Run: headless pygame with SDL's dummy video driver; simulated clock (each Clock.tick advances the game by its frame time, no real sleeping); random seed 0; keys injected as events and as key.get_pressed() state; no mouse input.
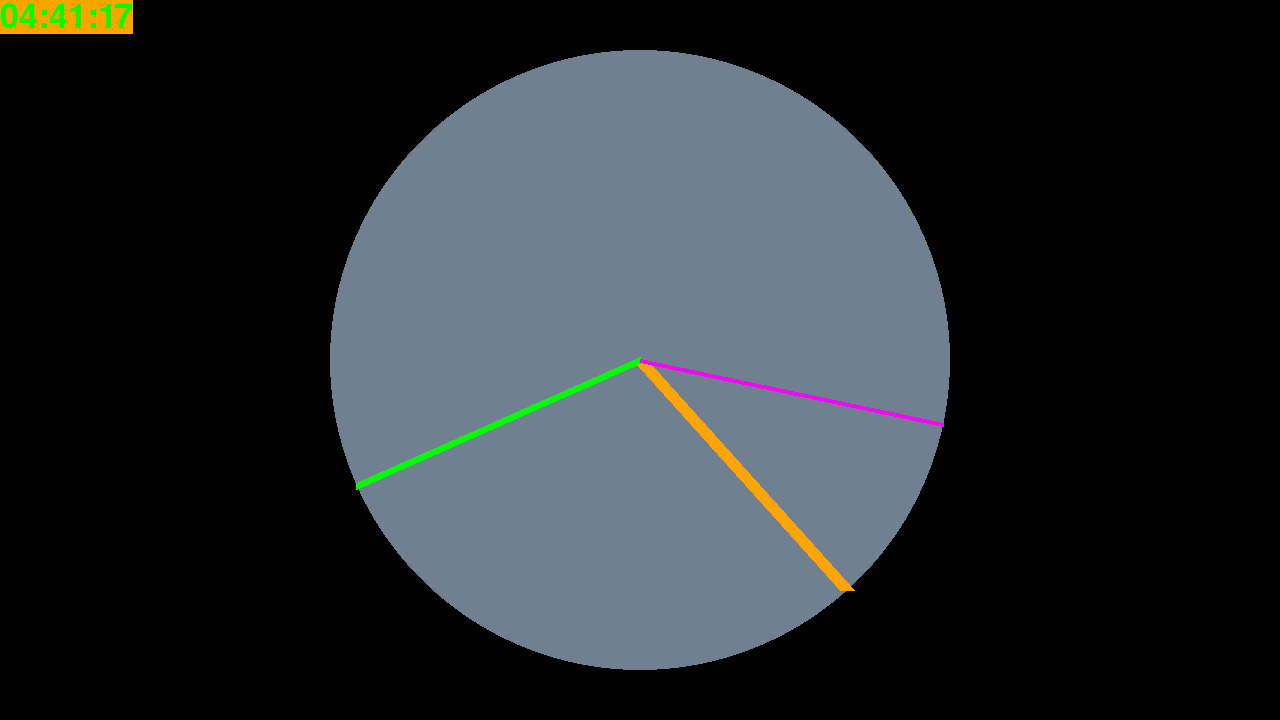
Frame 1 of 4 · flips 1–60 · no input
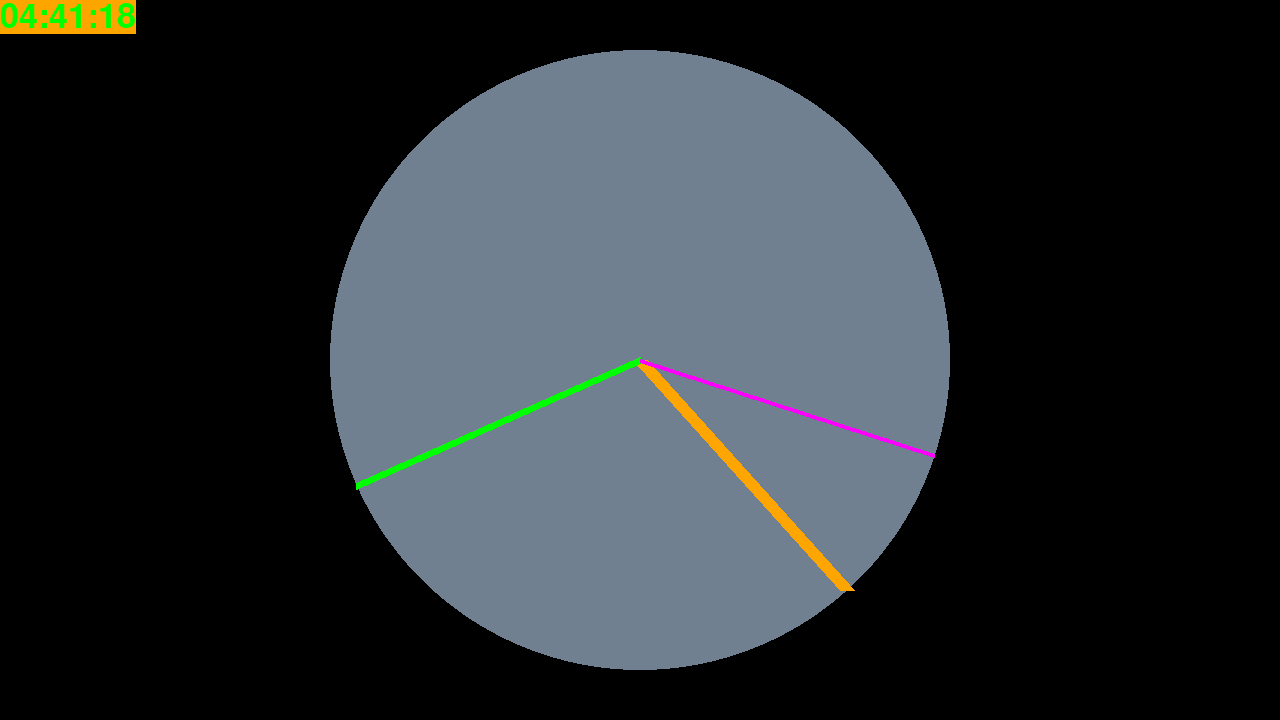
Frame 2 of 4 · flips 61–180 · tapped SPACE, RETURN · held RIGHT (→), D
Frame 3 of 4 · flips 181–300 · held DOWN (↓), S · screen unchanged from frame 2, image omitted
Frame 4 of 4 · flips 301–420 · held LEFT (←), A, UP (↑), W · screen unchanged from frame 3, image omitted

The pygame program that drew these frames:

import pygame
from datetime import datetime
import math

RES = WIDTH, HEIGHT = 1280, 720
H_WIDTH, H_HEIGHT = WIDTH // 2, HEIGHT // 2
RADIUS = H_HEIGHT - 50

pygame.init()
surface = pygame.display.set_mode(RES)
clock = pygame.time.Clock()

clock60 = dict(zip(range(60), range(0, 360, 6)))

font = pygame.font.SysFont('Arial', 50)


def get_clock_pos(clock_dict, clock_hand, key):
    x = H_WIDTH + RADIUS * math.cos(math.radians(clock_dict[clock_hand]) - math.pi / 2)
    y = H_HEIGHT + RADIUS * math.sin(math.radians(clock_dict[clock_hand]) - math.pi / 2)
    return x, y


while True:
    for event in pygame.event.get():
        if event.type == pygame.QUIT:
            exit()
    surface.fill(pygame.Color("black"))
    t = datetime.now()
    hour, minute, second = ((t.hour % 12) * 5 + t.minute // 12) % 60, t.minute, t.second

    pygame.draw.circle(surface, pygame.Color('slategray'), (H_WIDTH, H_HEIGHT), RADIUS)
    pygame.draw.line(surface, pygame.Color('orange'), (H_WIDTH, H_HEIGHT), get_clock_pos(clock60, hour, 'hour'), 15)
    pygame.draw.line(surface, pygame.Color('green'), (H_WIDTH, H_HEIGHT), get_clock_pos(clock60, minute, 'min'), 7)
    pygame.draw.line(surface, pygame.Color('magenta'), (H_WIDTH, H_HEIGHT), get_clock_pos(clock60, second, 'sec'), 4)

    time_render = font.render(f'{t:%H:%M:%S}', True, pygame.Color('green'), pygame.Color('orange'))
    surface.blit(time_render, (0, 0))

    pygame.display.flip()
    clock.tick(20)
